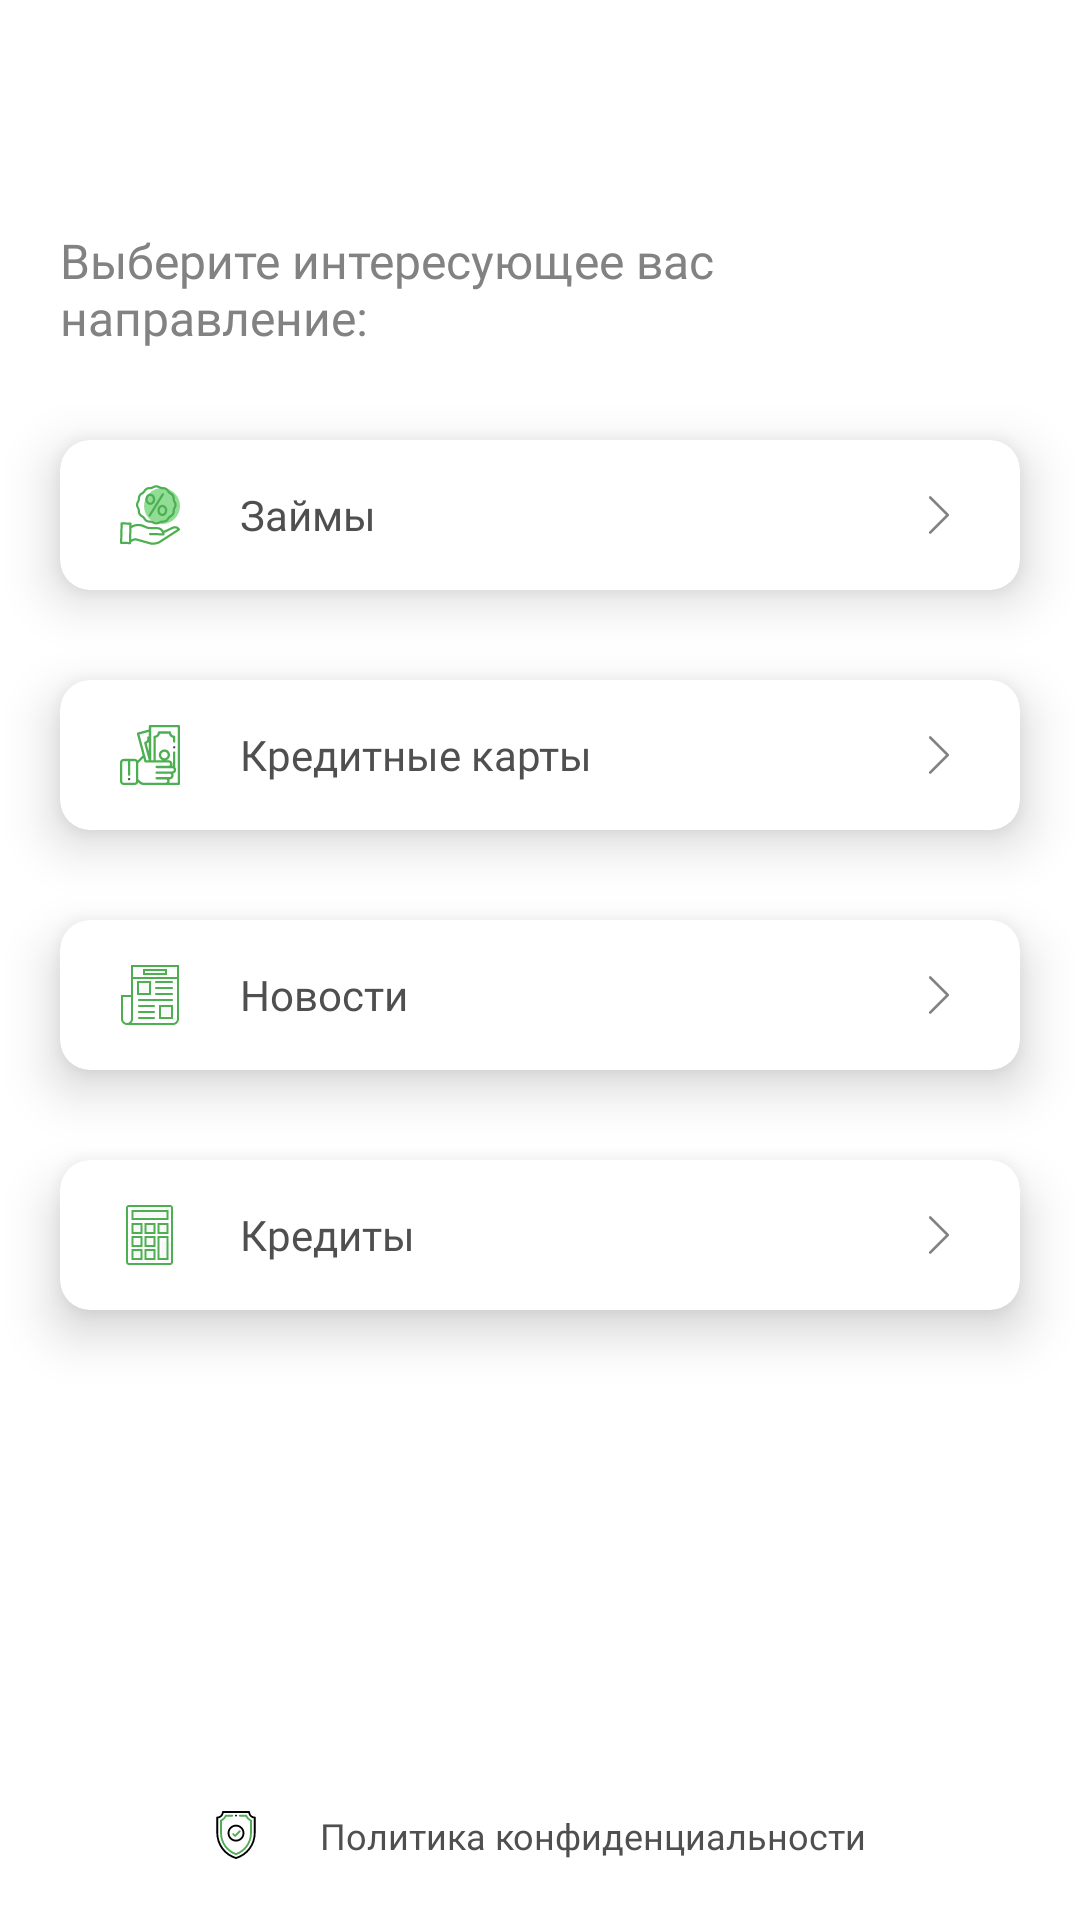

Here is an Android app screen rendered from its layout file. Give the layout XML and the strings, colors and styles it references.
<!-- AndroidManifest.xml: application theme AppTheme -->
<!-- res/layout/main_fragment.xml -->
<?xml version="1.0" encoding="utf-8"?>
<androidx.constraintlayout.widget.ConstraintLayout xmlns:android="http://schemas.android.com/apk/res/android"
    android:layout_width="match_parent"
    android:layout_height="match_parent"
    xmlns:app="http://schemas.android.com/apk/res-auto"
    android:background="@color/colorWhite">

    <androidx.appcompat.widget.Toolbar
        android:id="@+id/toolbar"
        android:layout_width="match_parent"
        android:layout_height="?attr/actionBarSize"
        app:layout_constraintTop_toTopOf="parent"
        android:background="#fff"/>

    <TextView
        android:id="@+id/text"
        android:layout_width="match_parent"
        android:layout_height="wrap_content"
        android:text="@string/direction_text"
        android:textSize="16sp"
        app:layout_constraintTop_toBottomOf="@id/toolbar"
        android:layout_marginTop="20dp"
        android:fontFamily="@font/os_l"
        android:layout_marginStart="20dp"
        android:textColor="@color/colorTextGray"/>

    <androidx.cardview.widget.CardView
        android:id="@+id/loansBtn"
        app:layout_constraintTop_toBottomOf="@+id/text"
        android:layout_width="match_parent"
        android:layout_height="50dp"
        app:cardCornerRadius="10dp"
        app:cardElevation="10dp"
        android:layout_marginTop="30dp"
        android:layout_marginStart="20dp"
        android:layout_marginEnd="20dp"
        app:layout_constraintStart_toStartOf="parent"
        app:layout_constraintEnd_toEndOf="parent">

        <LinearLayout
            android:layout_width="match_parent"
            android:layout_height="match_parent"
            android:orientation="horizontal">

            <ImageView
                android:layout_width="20dp"
                android:layout_height="20dp"
                android:src="@drawable/ic_offer"
                android:layout_marginStart="20dp"
                android:layout_gravity="center_vertical"/>

            <TextView
                android:layout_width="0dp"
                android:layout_weight="1"
                android:layout_marginStart="20dp"
                android:layout_marginEnd="20dp"
                android:layout_height="match_parent"
                android:gravity="center_vertical"
                android:fontFamily="@font/os_sb"
                android:textColor="@color/colorText2"
                android:text="@string/loans"/>

            <ImageView
                android:layout_width="wrap_content"
                android:layout_height="wrap_content"
                android:src="@drawable/ic_right_arrow"
                android:layout_marginEnd="20dp"
                android:layout_gravity="center_vertical"/>

        </LinearLayout>
        
    </androidx.cardview.widget.CardView>

    <androidx.cardview.widget.CardView
        android:id="@+id/cardsBtn"
        app:layout_constraintTop_toBottomOf="@+id/loansBtn"
        android:layout_width="match_parent"
        android:layout_height="50dp"
        app:cardCornerRadius="10dp"
        app:cardElevation="10dp"
        android:layout_marginTop="30dp"
        android:layout_marginStart="20dp"
        android:layout_marginEnd="20dp"
        app:layout_constraintStart_toStartOf="parent"
        app:layout_constraintEnd_toEndOf="parent">

        <LinearLayout
            android:layout_width="match_parent"
            android:layout_height="match_parent"
            android:orientation="horizontal">

            <ImageView
                android:layout_width="20dp"
                android:layout_height="20dp"
                android:src="@drawable/ic_money"
                android:layout_marginStart="20dp"
                android:layout_gravity="center_vertical"/>

            <TextView
                android:layout_width="0dp"
                android:layout_weight="1"
                android:layout_marginStart="20dp"
                android:layout_marginEnd="20dp"
                android:layout_height="match_parent"
                android:gravity="center_vertical"
                android:fontFamily="@font/os_sb"
                android:textColor="@color/colorText2"
                android:text="@string/cards"/>

            <ImageView
                android:layout_width="wrap_content"
                android:layout_height="wrap_content"
                android:src="@drawable/ic_right_arrow"
                android:layout_marginEnd="20dp"
                android:layout_gravity="center_vertical"/>

        </LinearLayout>

    </androidx.cardview.widget.CardView>

    <androidx.cardview.widget.CardView
        android:id="@+id/newsBtn"
        app:layout_constraintTop_toBottomOf="@+id/cardsBtn"
        android:layout_width="match_parent"
        android:layout_height="50dp"
        app:cardCornerRadius="10dp"
        app:cardElevation="10dp"
        android:layout_marginTop="30dp"
        android:layout_marginStart="20dp"
        android:layout_marginEnd="20dp"
        app:layout_constraintStart_toStartOf="parent"
        app:layout_constraintEnd_toEndOf="parent">

        <LinearLayout
            android:layout_width="match_parent"
            android:layout_height="match_parent"
            android:orientation="horizontal">

            <ImageView
                android:layout_width="20dp"
                android:layout_height="20dp"
                android:src="@drawable/ic_newspaper"
                android:layout_marginStart="20dp"
                android:layout_gravity="center_vertical"/>

            <TextView
                android:layout_width="0dp"
                android:layout_weight="1"
                android:layout_marginStart="20dp"
                android:layout_marginEnd="20dp"
                android:layout_height="match_parent"
                android:gravity="center_vertical"
                android:fontFamily="@font/os_sb"
                android:textColor="@color/colorText2"
                android:text="@string/news"/>

            <ImageView
                android:layout_width="wrap_content"
                android:layout_height="wrap_content"
                android:src="@drawable/ic_right_arrow"
                android:layout_marginEnd="20dp"
                android:layout_gravity="center_vertical"/>

        </LinearLayout>

    </androidx.cardview.widget.CardView>

    <androidx.cardview.widget.CardView
        android:id="@+id/calculatorBtn"
        app:layout_constraintTop_toBottomOf="@+id/newsBtn"
        android:layout_width="match_parent"
        android:layout_height="50dp"
        app:cardCornerRadius="10dp"
        app:cardElevation="10dp"
        android:layout_marginTop="30dp"
        android:layout_marginStart="20dp"
        android:layout_marginEnd="20dp"
        app:layout_constraintStart_toStartOf="parent"
        app:layout_constraintEnd_toEndOf="parent">

        <LinearLayout
            android:layout_width="match_parent"
            android:layout_height="match_parent"
            android:orientation="horizontal">

            <ImageView
                android:layout_width="20dp"
                android:layout_height="20dp"
                android:src="@drawable/ic_calculator"
                android:layout_marginStart="20dp"
                android:layout_gravity="center_vertical"/>

            <TextView
                android:layout_width="0dp"
                android:layout_weight="1"
                android:layout_marginStart="20dp"
                android:layout_marginEnd="20dp"
                android:layout_height="match_parent"
                android:gravity="center_vertical"
                android:fontFamily="@font/os_sb"
                android:textColor="@color/colorText2"
                android:text="@string/locans"/>

            <ImageView
                android:layout_width="wrap_content"
                android:layout_height="wrap_content"
                android:src="@drawable/ic_right_arrow"
                android:layout_marginEnd="20dp"
                android:layout_gravity="center_vertical"/>

        </LinearLayout>

    </androidx.cardview.widget.CardView>

    <LinearLayout
        android:id="@+id/privacyBtn"
        android:layout_width="match_parent"
        android:layout_height="wrap_content"
        android:orientation="horizontal"
        android:layout_marginStart="30dp"
        android:layout_marginEnd="30dp"
        android:paddingTop="10dp"
        android:paddingBottom="10dp"
        android:layout_marginBottom="10dp"
        android:gravity="center"
        app:layout_constraintBottom_toBottomOf="parent">
        
        <ImageView
            android:layout_width="wrap_content"
            android:layout_height="wrap_content"
            android:layout_marginEnd="20dp"
            android:src="@drawable/ic_shield"/>
        
        <TextView
            android:layout_width="wrap_content"
            android:layout_height="wrap_content"
            android:textSize="12sp"
            android:fontFamily="@font/os_r"
            android:text="@string/privacy"
            android:textColor="@color/colorText2"/>
        
    </LinearLayout>
    
</androidx.constraintlayout.widget.ConstraintLayout>
<!-- resources referenced by this layout -->
<resources>
  <color name="colorText2">#4F4F4F</color>
  <color name="colorTextGray">#828282</color>
  <color name="colorWhite">#fff</color>
  <!-- drawable ic_calculator: vector/xml drawable (drawable, 2529 chars, omitted) -->
  <!-- drawable ic_money: vector/xml drawable (drawable, 5666 chars, omitted) -->
  <!-- drawable ic_newspaper: vector/xml drawable (drawable, 3508 chars, omitted) -->
  <!-- drawable ic_offer: vector/xml drawable (drawable, 6052 chars, omitted) -->
  <!-- drawable ic_right_arrow (drawable) -->
  <vector xmlns:android="http://schemas.android.com/apk/res/android"
      android:width="14dp"
      android:height="14dp"
      android:viewportWidth="14"
      android:viewportHeight="14">
    <path
        android:pathData="M4.3845,13.1643C4.2977,13.2512 4.1892,13.2946 4.0698,13.2946C3.9504,13.2946 3.8419,13.2512 3.755,13.1643C3.5814,12.9907 3.5814,12.7085 3.755,12.5349L9.2899,7L3.755,1.4651C3.5814,1.2915 3.5814,1.0093 3.755,0.8356C3.9287,0.662 4.2109,0.662 4.3845,0.8356L10.2341,6.6853C10.4078,6.8589 10.4078,7.1411 10.2341,7.3147L4.3845,13.1643Z"
        android:fillColor="#828282"/>
  </vector>
  <!-- drawable ic_shield: vector/xml drawable (drawable, 2832 chars, omitted) -->
  <string name="cards">Кредитные карты</string>
  <string name="direction_text">Выберите интересующее вас\nнаправление:</string>
  <string name="loans">Займы</string>
  <string name="locans">Кредиты</string>
  <string name="news">Новости</string>
  <string name="privacy">Политика конфиденциальности</string>
  <style name="AppTheme" parent="Theme.AppCompat.Light.DarkActionBar">
          <item name="windowActionBar">false</item>
          <item name="windowNoTitle">true</item>
          <item name="android:windowAnimationStyle">@null</item>
          <item name="colorPrimary">@color/colorBlack</item>
          <item name="colorPrimaryDark">@color/colorWhite</item>
          <item name="colorAccent">@color/colorBlack</item>
      </style>
  <color name="colorBlack">#000</color>
</resources>
